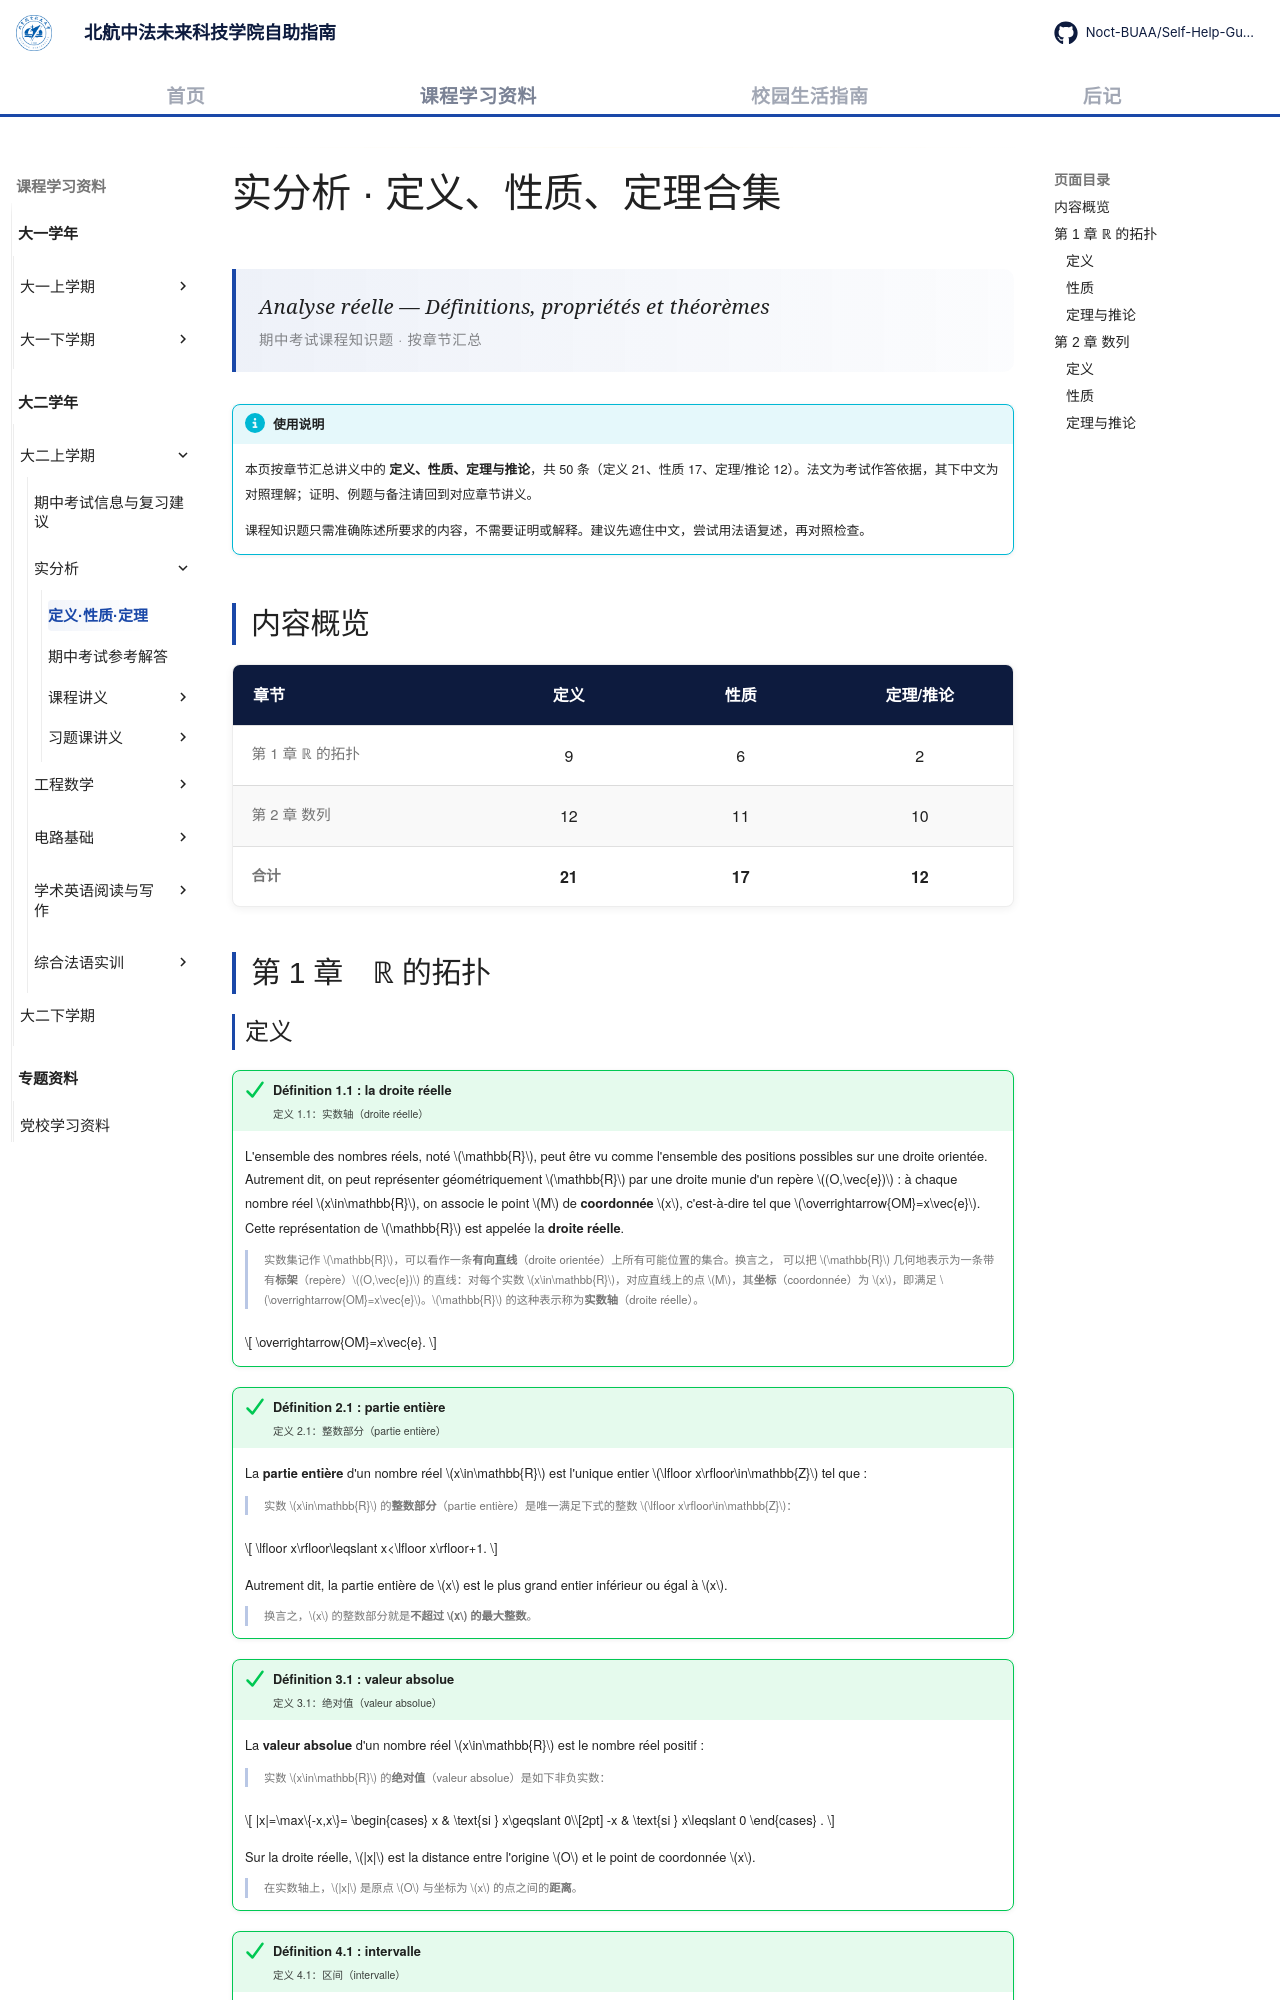

repository: Noct-BUAA/Self-Help-Guide-of-BIFAST-BUAA · page: courses/year2/semester1/实分析/定义性质定理合集/index.html · generator: mkdocs

---
title: 实分析 · 定义、性质、定理合集
description: 实分析期中考试课程知识题：定义、性质、定理与推论汇总
comments: true
---

# 实分析 · 定义、性质、定理合集

<div class="lecture-hero">
<p class="lecture-hero__fr">Analyse réelle — Définitions, propriétés et théorèmes</p>
<p class="lecture-hero__meta">期中考试课程知识题 · 按章节汇总</p>
</div>

!!! info "使用说明"

    本页按章节汇总讲义中的 **定义、性质、定理与推论**，共 50 条（定义 21、性质 17、定理/推论 12）。法文为考试作答依据，其下中文为对照理解；证明、例题与备注请回到对应章节讲义。

    课程知识题只需准确陈述所要求的内容，不需要证明或解释。建议先遮住中文，尝试用法语复述，再对照检查。

## 内容概览

| 章节 | 定义 | 性质 | 定理/推论 |
|------|:----:|:----:|:--------:|
| 第 1 章 ℝ 的拓扑 | 9 | 6 | 2 |
| 第 2 章 数列 | 12 | 11 | 10 |
| **合计** | **21** | **17** | **12** |

## 第 1 章　ℝ 的拓扑
